Run: headless pygame with SDL's dummy video driver; simulated clock (each Clock.tick advances the game by its frame time, no real sleeping); random seed 0; keys injected as events and as key.get_pressed() state; mouse plan: one left click at the window centre at the start of phase 2, then a move to the lower-right quarter at the start of phase 3.
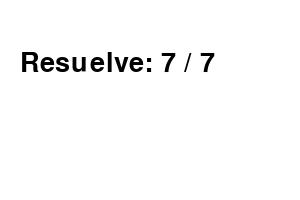
Frame 1 of 4 · flips 1–60 · no input
Frame 2 of 4 · flips 61–180 · clicked the window centre · tapped SPACE, RETURN · held RIGHT (→), D · screen unchanged from frame 1, image omitted
Frame 3 of 4 · flips 181–300 · moved the mouse to the lower-right quarter · held DOWN (↓), S · screen unchanged from frame 2, image omitted
Frame 4 of 4 · flips 301–420 · held LEFT (←), A, UP (↑), W · screen unchanged from frame 3, image omitted

The pygame program that drew these frames:

import pygame
import random
import sys
import time

pygame.init()

# Definir colores
WHITE = (255, 255, 255)
BLACK = (0, 0, 0)
RED = (255, 0, 0)
BLUE = (0, 0, 255)

# Definir fuentes
font = pygame.font.Font(None, 100)
font_small = pygame.font.Font(None, 40)

# Generar problema matemático
def generar_problema_matematico():
    operadores = ['+', '-', '*', '/']
    operador = random.choice(operadores)
    
    if operador == '/':
        divisor = random.randint(1, 10)
        numero1 = divisor * random.randint(1, 10)
        numero2 = divisor
    else:
        numero1 = random.randint(1, 100)
        numero2 = random.randint(1, 100)
    
    problema = f"{numero1} {operador} {numero2}"
    resultado = eval(problema)
    return problema, resultado

# Clase Jugador
class Player:
    def __init__(self, symbol, is_computer=False):
        self.symbol = symbol
        self.is_computer = is_computer

# Clase Tablero
class Board:
    def __init__(self):
        self.board = [["" for _ in range(3)] for _ in range(3)]
        self.winning_line = None

    def reset(self):
        self.board = [["" for _ in range(3)] for _ in range(3)]
        self.winning_line = None

    def draw(self, screen):
        screen.fill(WHITE)
        for x in range(1, 3):
            pygame.draw.line(screen, BLACK, (x * 100 + 150, 150), (x * 100 + 150, 450), 5)
            pygame.draw.line(screen, BLACK, (150, x * 100 + 150), (450, x * 100 + 150), 5)
        self.draw_symbols(screen)

    def draw_symbols(self, screen):
        for y in range(3):
            for x in range(3):
                if self.board[y][x] != "":
                    color = RED if self.board[y][x] == 'X' else BLUE
                    text = font.render(self.board[y][x], True, color)
                    screen.blit(text, (x * 100 + 165, y * 100 + 165))

    def check_winner(self):
        for row in range(3):
            if self.board[row][0] == self.board[row][1] == self.board[row][2] != "":
                self.winning_line = ((0, row), (2, row))
                return self.board[row][0]
        for col in range(3):
            if self.board[0][col] == self.board[1][col] == self.board[2][col] != "":
                self.winning_line = ((col, 0), (col, 2))
                return self.board[0][col]
        if self.board[0][0] == self.board[1][1] == self.board[2][2] != "":
            self.winning_line = ((0, 0), (2, 2))
            return self.board[0][0]
        if self.board[0][2] == self.board[1][1] == self.board[2][0] != "":
            self.winning_line = ((2, 0), (0, 2))
            return self.board[0][2]
        return None

    def handle_click(self, x, y, symbol):
        if self.board[y][x] == "":
            self.board[y][x] = symbol
            return True
        return False

    def draw_winning_line(self, screen, winner):
        color = RED if winner == 'X' else BLUE
        start_pos = (self.winning_line[0][0] * 100 + 200, self.winning_line[0][1] * 100 + 200)
        end_pos = (self.winning_line[1][0] * 100 + 200, self.winning_line[1][1] * 100 + 200)
        pygame.draw.line(screen, color, start_pos, end_pos, 10)
        pygame.display.flip()

# Clase Juego
class Game:
    def __init__(self):
        self.screen = pygame.display.set_mode((1100, 600))  # Ventana del juego más ancha
        pygame.display.set_caption("Tic Tac Toe")
        self.board = Board()
        self.player = Player('X')
        self.computer = Player('O', is_computer=True)
        self.current_player = self.player
        self.computer_starts = False
        self.player_score = 0
        self.computer_score = 0

    def pc_move(self):
        for y in range(3):
            for x in range(3):
                if self.board.board[y][x] == "":
                    self.board.board[y][x] = self.computer.symbol
                    if self.board.check_winner() == self.computer.symbol:
                        return
                    self.board.board[y][x] = ""

        for y in range(3):
            for x in range(3):
                if self.board.board[y][x] == "":
                    self.board.board[y][x] = self.player.symbol
                    if self.board.check_winner() == self.player.symbol:
                        self.board.board[y][x] = self.computer.symbol
                        return
                    self.board.board[y][x] = ""

        empty_cells = [(x, y) for y in range(3) for x in range(3) if self.board.board[y][x] == ""]
        if empty_cells:
            move = random.choice(empty_cells)
            self.board.handle_click(*move, self.computer.symbol)

    def reset_game(self):
        self.board.reset()
        if self.computer_starts:
            self.current_player = self.computer
        else:
            self.current_player = self.player

    def check_game_state(self):
        winner = self.board.check_winner()
        if winner:
            self.board.draw(self.screen)  # Asegurarse de que la última ficha se dibuje
            pygame.display.flip()
            print(f"{winner} wins!")
            self.board.draw_winning_line(self.screen, winner)
            pygame.time.wait(2000)
            if winner == self.computer.symbol:
                self.computer_score += 1
                self.computer_starts = True
            else:
                self.player_score += 1
                self.computer_starts = False
            self.mostrar_mensaje("Resultado del Juego", f"{self.player.symbol} vs {self.computer.symbol}", f"Ganador: {winner}", "¡Felicidades!")
            self.reset_game()
        elif all(all(cell != "" for cell in row) for row in self.board.board):
            self.board.draw(self.screen)  # Asegurarse de que la última ficha se dibuje
            pygame.display.flip()
            print("It's a tie!")
            pygame.time.wait(2000)
            self.mostrar_mensaje("Resultado del Juego", f"{self.player.symbol} vs {self.computer.symbol}", "Empate", "¡Intenta de nuevo!")
            self.computer_starts = not self.computer_starts
            self.reset_game()
        else:
            self.current_player = self.computer if self.current_player == self.player else self.player

    def mostrar_mensaje(self, titulo, mensaje_jugadores, mensaje_ganador, mensaje_puntaje):
        # Crear una nueva superficie para el mensaje
        mensaje_surf = pygame.Surface((400, 600))
        mensaje_surf.fill(BLUE)

        # Crear los textos
        titulo_surf = font_small.render(titulo, True, BLACK)
        mensaje_jugadores_surf = font_small.render(mensaje_jugadores, True, BLACK)
        mensaje_ganador_surf = font_small.render(mensaje_ganador, True, BLACK)
        mensaje_puntaje_surf = font_small.render(mensaje_puntaje, True, BLACK)
        boton_surf = font_small.render("Aceptar", True, WHITE)
        boton_rect = pygame.Rect(150, 500, 135, 50)

        # Dibujar los textos en la superficie del mensaje
        mensaje_surf.blit(titulo_surf, (20, 20))
        mensaje_surf.blit(mensaje_jugadores_surf, (20, 120))
        mensaje_surf.blit(mensaje_ganador_surf, (20, 220))
        mensaje_surf.blit(mensaje_puntaje_surf, (20, 320))
        pygame.draw.rect(mensaje_surf, BLACK, boton_rect)
        mensaje_surf.blit(boton_surf, (160, 510))

        # Obtener el rectángulo de la superficie del mensaje y colocarlo al lado izquierdo
        mensaje_rect = mensaje_surf.get_rect(topleft=(50, 0))

        # Esperar a que el usuario haga clic en el botón para cerrar el mensaje
        esperando = True
        while esperando:
            for event in pygame.event.get():
                if event.type == pygame.QUIT:
                    pygame.quit()
                    sys.exit()
                elif event.type == pygame.MOUSEBUTTONDOWN:
                    if boton_rect.collidepoint(event.pos[0] - mensaje_rect.x, event.pos[1] - mensaje_rect.y):
                        esperando = False

            self.screen.blit(mensaje_surf, mensaje_rect.topleft)
            pygame.display.flip()

    def mostrar_problema_matematico(self):
        problema, resultado = generar_problema_matematico()

        # Obtener tamaño de pantalla
        info_object = pygame.display.Info()
        screen_width = info_object.current_w
        screen_height = info_object.current_h

        # Tamaño de la ventana del problema matemático
        problem_window_width = 300
        problem_window_height = 200

        # Calcular la posición de la ventana centrada
        problem_window_x = (screen_width - problem_window_width) // 2
        problem_window_y = (screen_height - problem_window_height) // 2

        root = pygame.display.set_mode((problem_window_width, problem_window_height))
        pygame.display.set_caption("Problema Matemático")

        start_time = time.time()
        user_input = ""
        while True:
            elapsed_time = time.time() - start_time
            if elapsed_time > 10:
                return False

            root.fill(WHITE)
            text = font_small.render(f"Resuelve: {problema}", True, BLACK)
            root.blit(text, (20, 50))
            pygame.display.flip()

            for event in pygame.event.get():
                if event.type == pygame.QUIT:
                    pygame.quit()
                    sys.exit()
                elif event.type == pygame.KEYDOWN:
                    if event.unicode.isdigit() or event.unicode in ['-', '.']:
                        user_input += event.unicode
                    elif event.key == pygame.K_RETURN:
                        try:
                            if float(user_input) == resultado:
                                return True
                            else:
                                return False
                        except ValueError:
                            user_input = ""

            root.fill(WHITE)
            text = font_small.render(f"Resuelve: {problema}", True, BLACK)
            root.blit(text, (20, 50))
            input_surface = font_small.render(user_input, True, BLACK)
            root.blit(input_surface, (20, 100))
            pygame.display.flip()

    def run(self):
        if self.mostrar_problema_matematico():
            self.screen = pygame.display.set_mode((1100, 600))  # Restaurar tamaño de la ventana del juego
            running = True
            while running:
                for event in pygame.event.get():
                    if event.type == pygame.QUIT:
                        running = False
                    elif event.type == pygame.MOUSEBUTTONDOWN:
                        if self.current_player == self.player:
                            mouse_x, mouse_y = event.pos
                            clicked_row = (mouse_y - 150) // 100
                            clicked_col = (mouse_x - 150) // 100
                            if 0 <= clicked_row < 3 and 0 <= clicked_col < 3:
                                if self.board.handle_click(clicked_col, clicked_row, self.player.symbol):
                                    self.board.draw(self.screen)  # Dibuja el tablero después de cada movimiento
                                    pygame.display.flip()  # Actualiza la pantalla inmediatamente
                                    self.check_game_state()
                if self.current_player == self.computer and running:
                    pygame.time.wait(500)  # Añadir una pequeña pausa para la sensación de "pensar"
                    self.pc_move()
                    self.board.draw(self.screen)  # Dibuja el tablero después de cada movimiento
                    pygame.display.flip()  # Actualiza la pantalla inmediatamente
                    self.check_game_state()

                self.board.draw(self.screen)
                self.draw_score()  # Dibujar el puntaje
                pygame.display.flip()
            pygame.quit()
        else:
            print("Tiempo excedido o respuesta incorrecta. Juego terminado.")
            self.current_player = self.computer  # Cambiar el turno al computador
            self.run()  # Reiniciar el juego y dejar que el computador juegue primero

    def draw_score(self):
        # Crear un fondo blanco para la sección del puntaje
        score_bg_rect = pygame.Rect(800, 0, 300, 600)
        pygame.draw.rect(self.screen, WHITE, score_bg_rect)

        # Mostrar el puntaje de cada jugador
        player_score_text = font_small.render(f"Jugador: {self.player_score}", True, BLACK)
        computer_score_text = font_small.render(f"Computadora: {self.computer_score}", True, BLACK)
        self.screen.blit(player_score_text, (850, 200))
        self.screen.blit(computer_score_text, (850, 300))

if __name__ == "__main__":
    Game().run()
